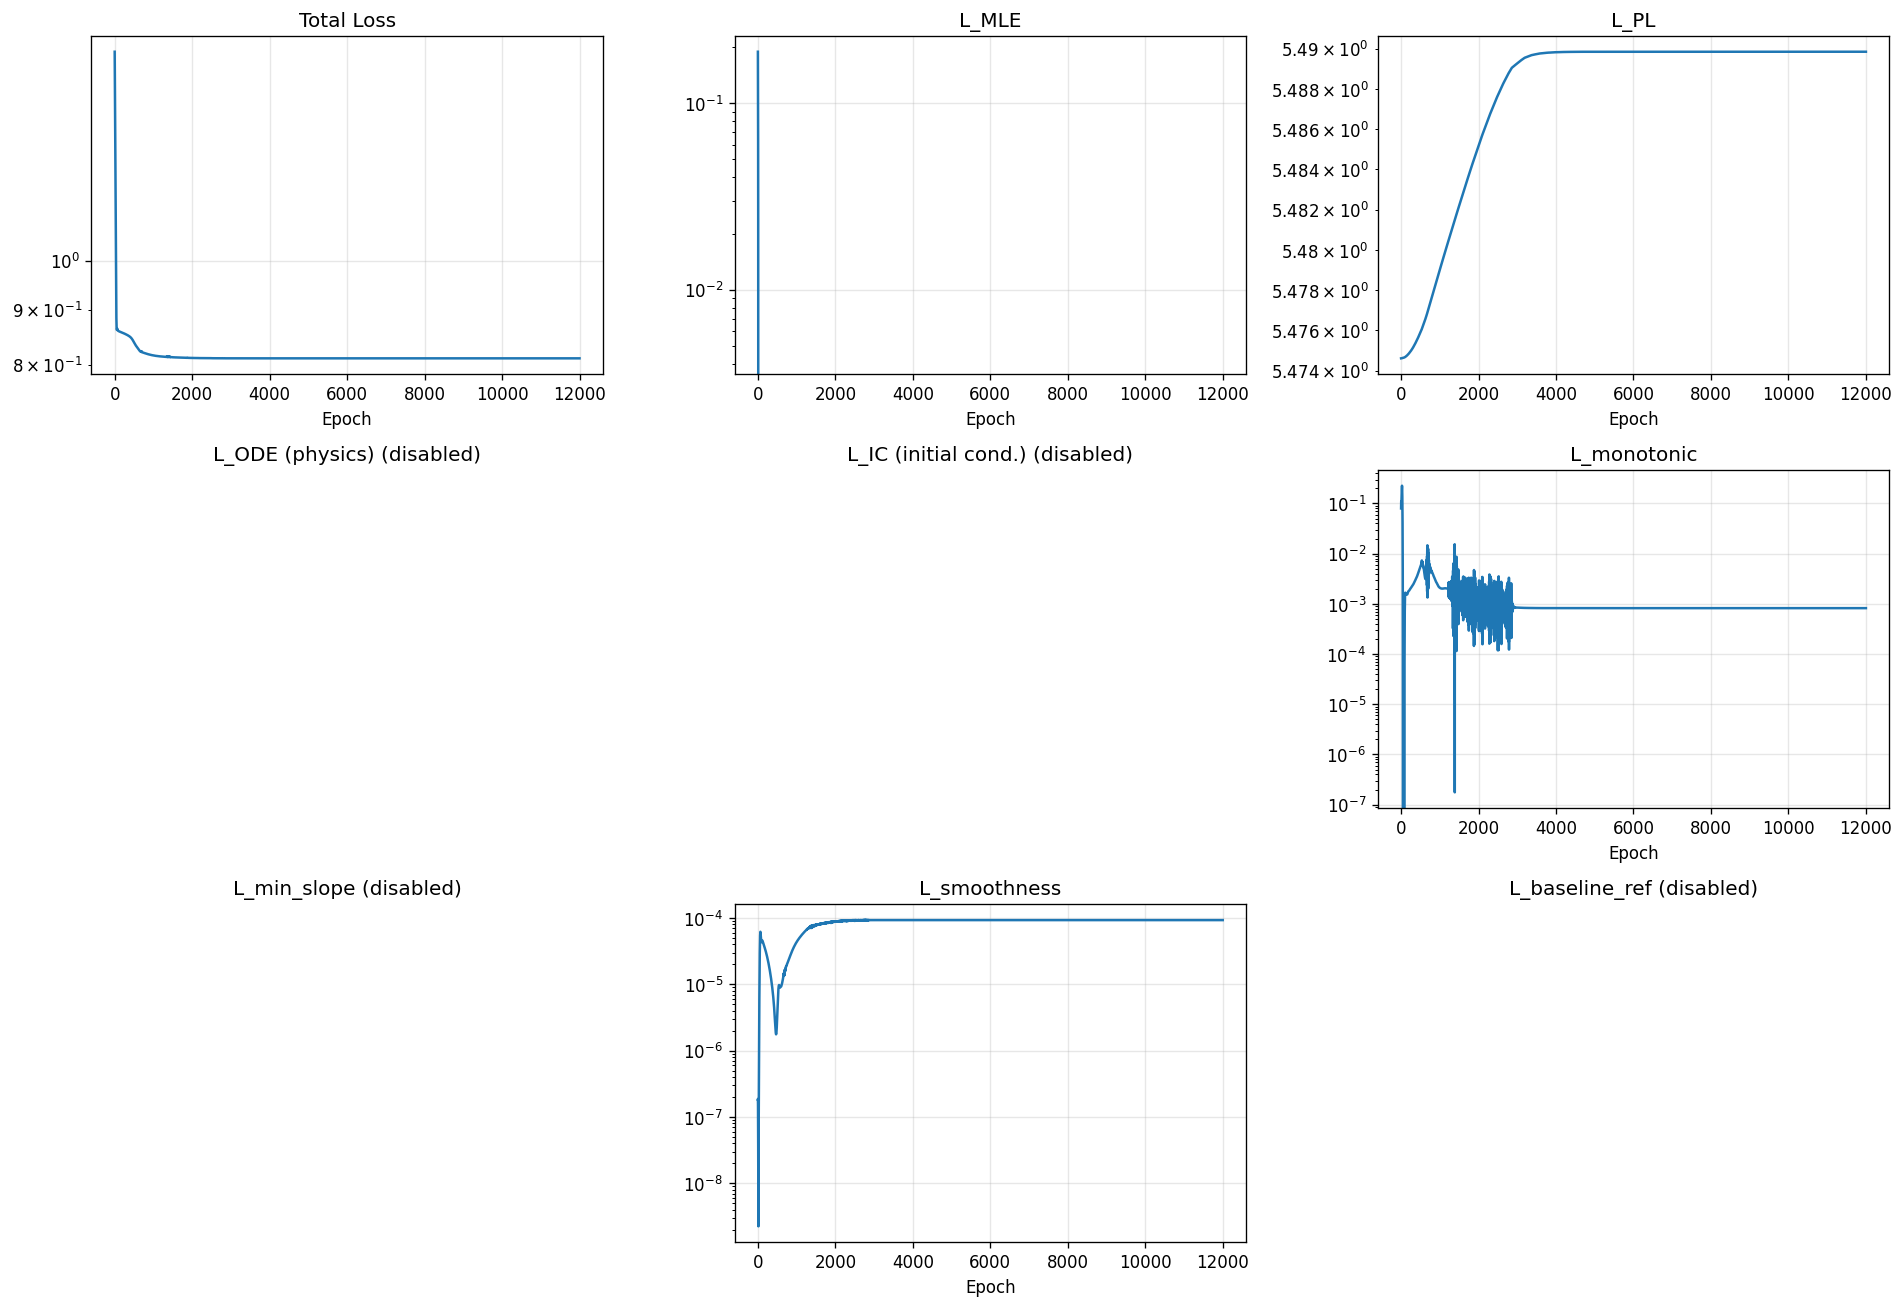

The data file committed next to this chart (first rows):
epoch, total, mle, pl, ode, ic, monotonic, min_slope, smoothness, baseline_ref
1, 1.565, 0.1885, 5.475, 0.0, 0.0, 0.07964, 0.0, 1.820959596443572e-07, 0.0
2, 1.544, 0.1652, 5.475, 0.0, 0.0, 0.09693, 0.0, 1.8715637395416707e-07, 0.0
3, 1.522, 0.1432, 5.475, 0.0, 0.0, 0.1068, 0.0, 1.7707515098663862e-07, 0.0
4, 1.502, 0.1223, 5.475, 0.0, 0.0, 0.1089, 0.0, 1.5479128023798694e-07, 0.0
5, 1.482, 0.1023, 5.475, 0.0, 0.0, 0.1057, 0.0, 1.261962268017669e-07, 0.0
6, 1.461, 0.08274, 5.475, 0.0, 0.0, 0.1007, 0.0, 9.725685856665223e-08, 0.0
7, 1.442, 0.0633, 5.475, 0.0, 0.0, 0.0968, 0.0, 7.186115880131183e-08, 0.0
8, 1.422, 0.0438, 5.475, 0.0, 0.0, 0.09555, 0.0, 5.1467814898842335e-08, 0.0
9, 1.403, 0.02414, 5.475, 0.0, 0.0, 0.09752, 0.0, 3.598712794428138e-08, 0.0
10, 1.383, 0.004297, 5.475, 0.0, 0.0, 0.1025, 0.0, 2.455219139108067e-08, 0.0
11, 1.364, -0.01568, 5.475, 0.0, 0.0, 0.1099, 0.0, 1.6105058620041746e-08, 0.0
12, 1.345, -0.0357, 5.475, 0.0, 0.0, 0.1187, 0.0, 9.832314518121166e-09, 0.0
13, 1.326, -0.0557, 5.475, 0.0, 0.0, 0.1281, 0.0, 5.326451280041056e-09, 0.0
14, 1.307, -0.07562, 5.475, 0.0, 0.0, 0.1372, 0.0, 2.6631348237771135e-09, 0.0
15, 1.288, -0.09543, 5.475, 0.0, 0.0, 0.1459, 0.0, 2.250734487674322e-09, 0.0
16, 1.269, -0.1152, 5.475, 0.0, 0.0, 0.1544, 0.0, 4.58743176778853e-09, 0.0
17, 1.25, -0.1348, 5.475, 0.0, 0.0, 0.1632, 0.0, 9.969011394161953e-09, 0.0
18, 1.231, -0.1545, 5.475, 0.0, 0.0, 0.1729, 0.0, 1.8252718447797633e-08, 0.0
19, 1.213, -0.1741, 5.475, 0.0, 0.0, 0.1838, 0.0, 2.889779082693167e-08, 0.0
20, 1.195, -0.1937, 5.475, 0.0, 0.0, 0.1954, 0.0, 4.1714329768183234e-08, 0.0
21, 1.176, -0.213, 5.475, 0.0, 0.0, 0.2065, 0.0, 5.732303876015976e-08, 0.0
22, 1.158, -0.2319, 5.475, 0.0, 0.0, 0.2159, 0.0, 7.75419195520044e-08, 0.0
23, 1.141, -0.2503, 5.475, 0.0, 0.0, 0.2225, 0.0, 1.04963518765544e-07, 0.0
24, 1.123, -0.2681, 5.475, 0.0, 0.0, 0.2257, 0.0, 1.4258887404139386e-07, 0.0
25, 1.106, -0.2852, 5.475, 0.0, 0.0, 0.2255, 0.0, 1.93997095720988e-07, 0.0
26, 1.089, -0.3016, 5.475, 0.0, 0.0, 0.2221, 0.0, 2.630260951264063e-07, 0.0
27, 1.073, -0.3173, 5.475, 0.0, 0.0, 0.2157, 0.0, 3.5384866237109236e-07, 0.0
28, 1.057, -0.3322, 5.475, 0.0, 0.0, 0.2069, 0.0, 4.711991721251252e-07, 0.0
29, 1.042, -0.3464, 5.475, 0.0, 0.0, 0.196, 0.0, 6.205414138094056e-07, 0.0
30, 1.027, -0.3599, 5.475, 0.0, 0.0, 0.1833, 0.0, 8.08611503089196e-07, 0.0
31, 1.013, -0.3726, 5.475, 0.0, 0.0, 0.169, 0.0, 1.0436506272526458e-06, 0.0
32, 0.9995, -0.3845, 5.475, 0.0, 0.0, 0.1535, 0.0, 1.3356169574763044e-06, 0.0
33, 0.9867, -0.3957, 5.475, 0.0, 0.0, 0.1371, 0.0, 1.6966724842859549e-06, 0.0
34, 0.9746, -0.4061, 5.475, 0.0, 0.0, 0.1202, 0.0, 2.140828883057111e-06, 0.0
35, 0.9631, -0.4159, 5.475, 0.0, 0.0, 0.1032, 0.0, 2.6836100914806593e-06, 0.0
36, 0.9522, -0.4251, 5.475, 0.0, 0.0, 0.08654, 0.0, 3.3420499221392674e-06, 0.0
37, 0.9421, -0.4337, 5.475, 0.0, 0.0, 0.07069, 0.0, 4.133035417908104e-06, 0.0
38, 0.9326, -0.4418, 5.475, 0.0, 0.0, 0.05605, 0.0, 5.073520242149243e-06, 0.0
39, 0.9237, -0.4493, 5.475, 0.0, 0.0, 0.04295, 0.0, 6.178409421409015e-06, 0.0
40, 0.9155, -0.4564, 5.475, 0.0, 0.0, 0.03163, 0.0, 7.459726475644857e-06, 0.0
41, 0.9079, -0.463, 5.475, 0.0, 0.0, 0.0222, 0.0, 8.925949259719346e-06, 0.0
42, 0.901, -0.4692, 5.475, 0.0, 0.0, 0.01469, 0.0, 1.0579932677501347e-05, 0.0
43, 0.8947, -0.4749, 5.475, 0.0, 0.0, 0.008995, 0.0, 1.2420135135471355e-05, 0.0
44, 0.8891, -0.4802, 5.475, 0.0, 0.0, 0.004953, 0.0, 1.4439044207392726e-05, 0.0
45, 0.8841, -0.485, 5.475, 0.0, 0.0, 0.002328, 0.0, 1.6624448107904755e-05, 0.0
46, 0.8797, -0.4892, 5.475, 0.0, 0.0, 0.0008386, 0.0, 1.896095091069583e-05, 0.0
47, 0.8759, -0.493, 5.475, 0.0, 0.0, 0.0001679, 0.0, 2.1431909772218205e-05, 0.0
48, 0.8726, -0.4963, 5.475, 0.0, 0.0, 1.645016254769871e-06, 0.0, 2.4020615455810912e-05, 0.0
49, 0.8698, -0.4991, 5.475, 0.0, 0.0, 0.0, 0.0, 2.671317088243086e-05, 0.0
50, 0.8675, -0.5014, 5.475, 0.0, 0.0, 0.0, 0.0, 2.949824556708336e-05, 0.0
51, 0.8657, -0.5033, 5.475, 0.0, 0.0, 0.0, 0.0, 3.2363775972044095e-05, 0.0
52, 0.8643, -0.5048, 5.475, 0.0, 0.0, 0.0, 0.0, 3.5291235690237954e-05, 0.0
53, 0.8632, -0.5058, 5.475, 0.0, 0.0, 0.0, 0.0, 3.825637759291567e-05, 0.0
54, 0.8626, -0.5065, 5.475, 0.0, 0.0, 0.0, 0.0, 4.122615064261481e-05, 0.0
55, 0.8622, -0.5069, 5.475, 0.0, 0.0, 0.0, 0.0, 4.415843068272807e-05, 0.0
56, 0.8621, -0.507, 5.475, 0.0, 0.0, 0.0, 0.0, 4.7003770305309445e-05, 0.0
57, 0.8622, -0.5069, 5.475, 0.0, 0.0, 0.0, 0.0, 4.97086402901914e-05, 0.0
58, 0.8625, -0.5067, 5.475, 0.0, 0.0, 0.0, 0.0, 5.22179834661074e-05, 0.0
59, 0.8628, -0.5064, 5.475, 0.0, 0.0, 0.0, 0.0, 5.448092269944027e-05, 0.0
60, 0.8632, -0.506, 5.475, 0.0, 0.0, 0.0, 0.0, 5.645665805786848e-05, 0.0
... 11,940 more rows
